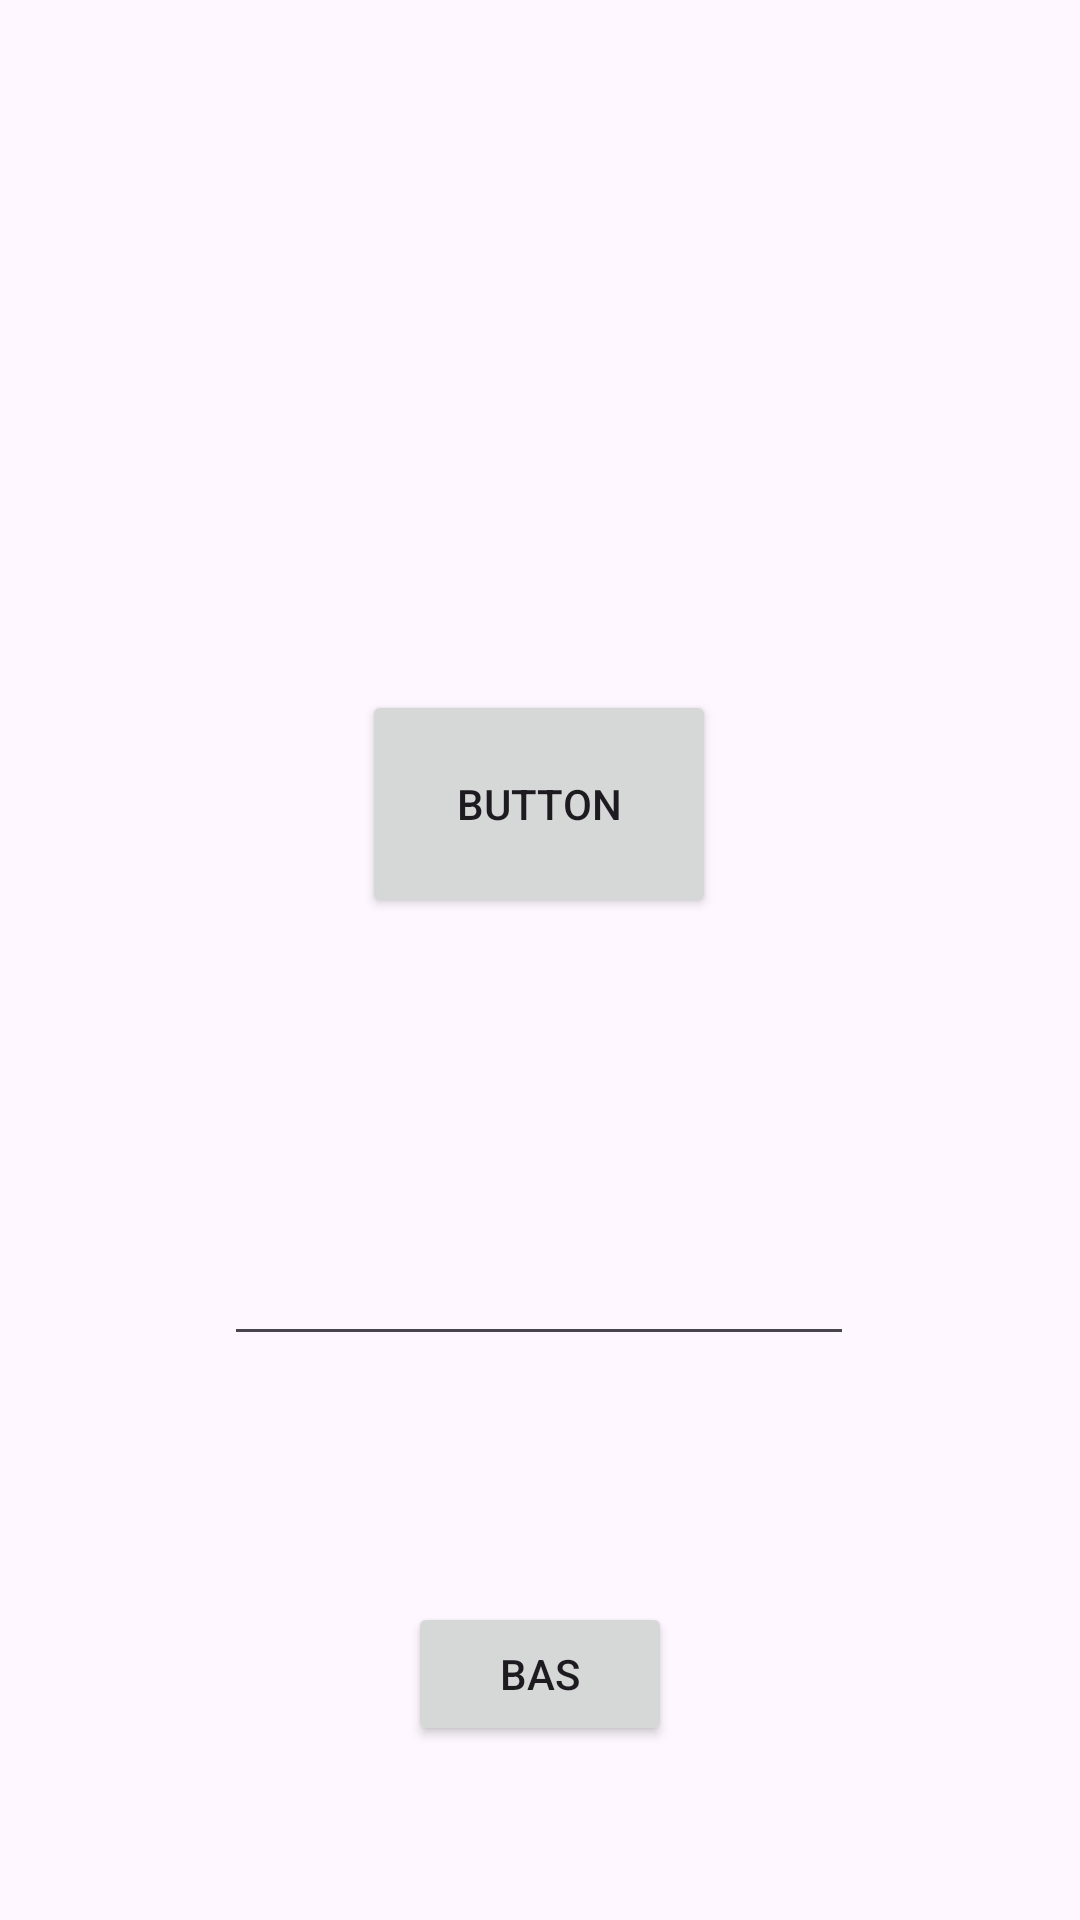

The Android layout XML behind this screen, and the referenced resources:
<!-- AndroidManifest.xml: application theme Theme.FarklıAktiviteler -->
<!-- res/layout/activity_main.xml -->
<?xml version="1.0" encoding="utf-8"?>
<androidx.constraintlayout.widget.ConstraintLayout xmlns:android="http://schemas.android.com/apk/res/android"
    xmlns:app="http://schemas.android.com/apk/res-auto"
    xmlns:tools="http://schemas.android.com/tools"
    android:layout_width="match_parent"
    android:layout_height="match_parent"
    tools:context=".MainActivity">

    <Button
        android:id="@+id/button"
        android:layout_width="118dp"
        android:layout_height="76dp"
        android:onClick="ikigecis"
        android:text="Button"
        app:layout_constraintBottom_toTopOf="@+id/viewText"
        app:layout_constraintEnd_toEndOf="parent"
        app:layout_constraintHorizontal_bias="0.498"
        app:layout_constraintStart_toStartOf="parent"
        app:layout_constraintTop_toTopOf="parent"
        app:layout_constraintVertical_bias="0.687" />

    <EditText
        android:id="@+id/viewText"
        android:layout_width="wrap_content"
        android:layout_height="wrap_content"
        android:layout_marginBottom="188dp"
        android:ems="10"
        android:inputType="text"
        app:layout_constraintBottom_toBottomOf="parent"
        app:layout_constraintEnd_toEndOf="parent"
        app:layout_constraintHorizontal_bias="0.497"
        app:layout_constraintStart_toStartOf="parent" />

    <Button
        android:id="@+id/button3"
        android:layout_width="wrap_content"
        android:layout_height="wrap_content"
        android:layout_marginBottom="58dp"
        android:onClick="mesajBas"
        android:text="Bas"
        app:layout_constraintBottom_toBottomOf="parent"
        app:layout_constraintEnd_toEndOf="parent"
        app:layout_constraintStart_toStartOf="parent" />

</androidx.constraintlayout.widget.ConstraintLayout>
<!-- resources referenced by this layout -->
<resources>
  <style name="Theme.FarklıAktiviteler" parent="Base.Theme.FarklıAktiviteler" />
  <style name="Base.Theme.FarklıAktiviteler" parent="Theme.Material3.DayNight.NoActionBar">
          
          
      </style>
</resources>
